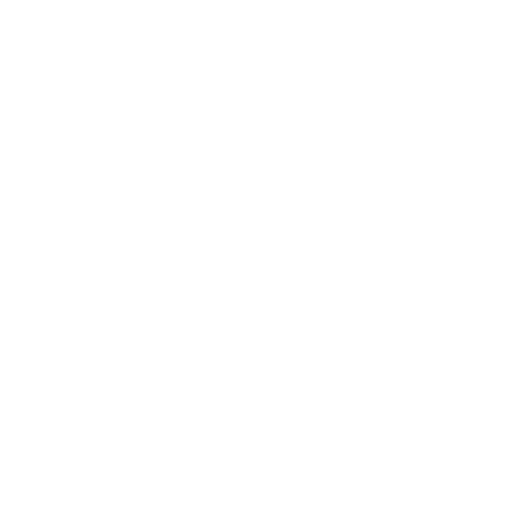
t = 0.00 s
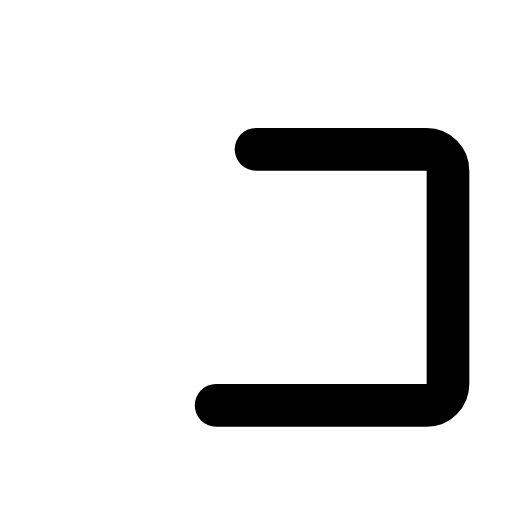
t = 0.30 s
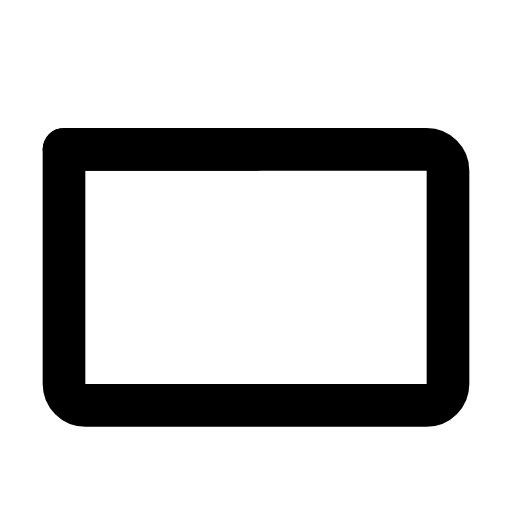
t = 0.60 s
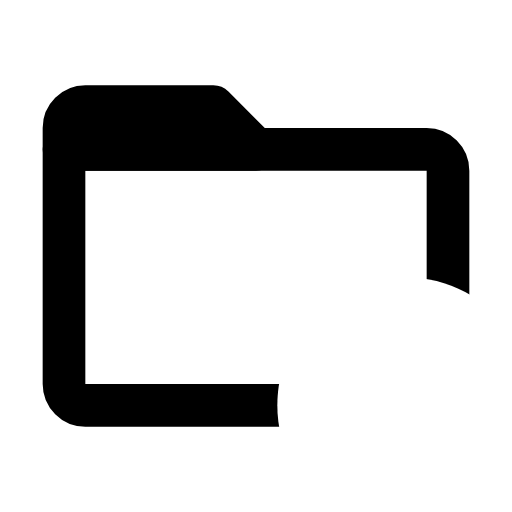
t = 0.80 s
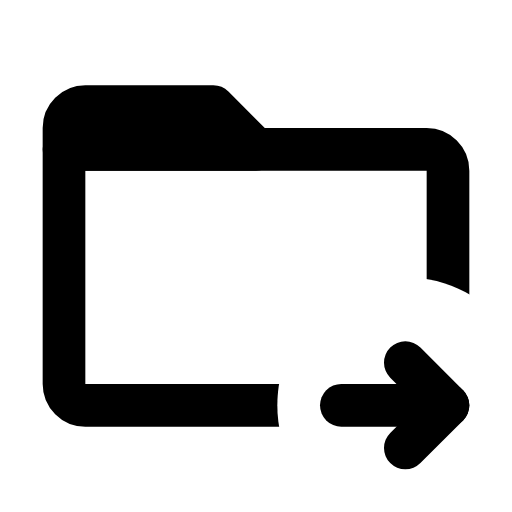
t = 1.10 s
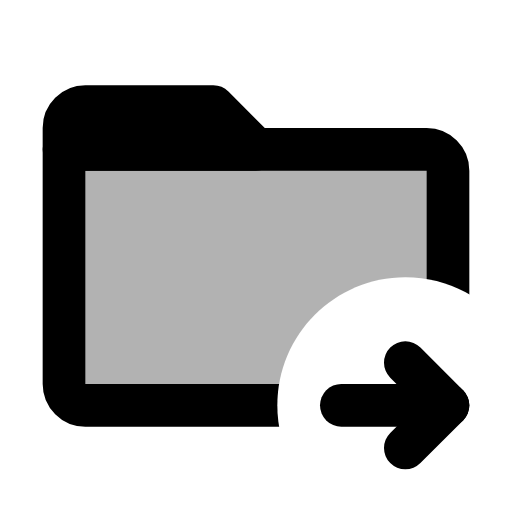
t = 1.35 s

The animated SVG that drew these frames (rendered in a browser with its animation timeline set to each time). Animation: 7 SMIL elements (animate=5,set=2); one cycle of 1.35 s.

<svg viewBox="0 0 24 24" xmlns="http://www.w3.org/2000/svg"><defs><mask id="SVG1yafpbgM"><g stroke="#fff" stroke-linecap="round" stroke-linejoin="round" stroke-width="2"><path d="M12 7h8c0.55 0 1 0.45 1 1v10c0 0.55 -0.45 1 -1 1h-16c-0.55 0 -1 -0.45 -1 -1v-11Z" fill="#fff" fill-opacity="0" stroke-dasharray="62"><animate attributeName="stroke-dashoffset" dur="0.6s" fill="freeze" values="62;0"/><animate attributeName="fill-opacity" begin="1.2s" dur="0.15s" fill="freeze" to="0.3"/></path><path d="M12 7h-9v-1c0 -0.55 0.45 -1 1 -1h6Z" fill="none" opacity="0"><set attributeName="opacity" to="1" begin="0.6s" fill="freeze"/><animate attributeName="d" begin="0.6s" dur="0.2s" fill="freeze" values="M12 7h-9v0c0 0 0.45 0 1 0h6Z;M12 7h-9v-1c0 -0.55 0.45 -1 1 -1h6Z"/></path></g><path d="M19 13c3.31 0 6 2.69 6 6c0 3.31 -2.69 6 -6 6c-3.31 0 -6 -2.69 -6 -6c0 -3.31 2.69 -6 6 -6Z" fill="#000" opacity="0"><set attributeName="opacity" to="1" begin="0.8s" fill="freeze"/></path></mask></defs><path d="M0 0h24v24H0z" fill="currentColor" mask="url(#SVG1yafpbgM)"/><g fill="none" stroke="currentColor" stroke-linecap="round" stroke-linejoin="round" stroke-width="2"><path d="M16 19h5" stroke-dasharray="8" stroke-dashoffset="8"><animate attributeName="stroke-dashoffset" begin="0.8s" dur="0.2s" fill="freeze" to="0"/></path><path d="M21 19l-2 2M21 19l-2 -2" stroke-dasharray="6" stroke-dashoffset="6"><animate attributeName="stroke-dashoffset" begin="1s" dur="0.2s" fill="freeze" to="0"/></path></g></svg>
